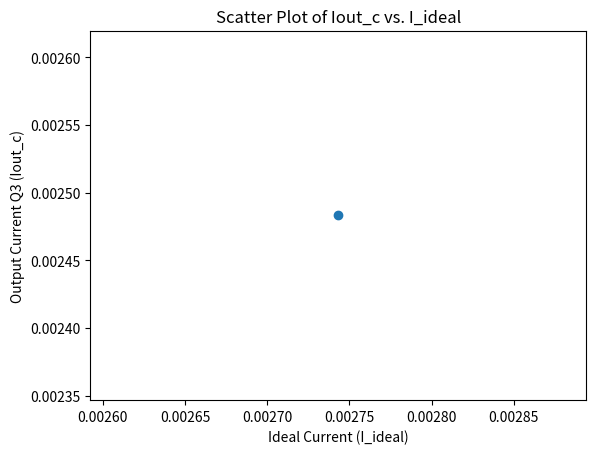

Recreate this plot in Python.
import numpy as np
import matplotlib.pyplot as plt

num_samples = 100
input_voltage_2 = np.random.uniform(0, 1, (num_samples, 2))
conductance_2 = np.random.uniform(10e-6, 100e-6, (num_samples, 2))

wire_conductance = 0.1
wire_resistance = 1 / wire_conductance
voltage_offset = 0.05

output_current_q3 = np.sum((conductance_2[:, 1] / (1 + conductance_2[:, 1] * wire_resistance)) * (input_voltage_2[:, 1] - voltage_offset))

ideal_current = np.dot(input_voltage_2[:, 1], conductance_2[:, 1])

plt.scatter(ideal_current, output_current_q3)
plt.xlabel('Ideal Current (I_ideal)')
plt.ylabel('Output Current Q3 (Iout_c)')
plt.title('Scatter Plot of Iout_c vs. I_ideal')
plt.show()
